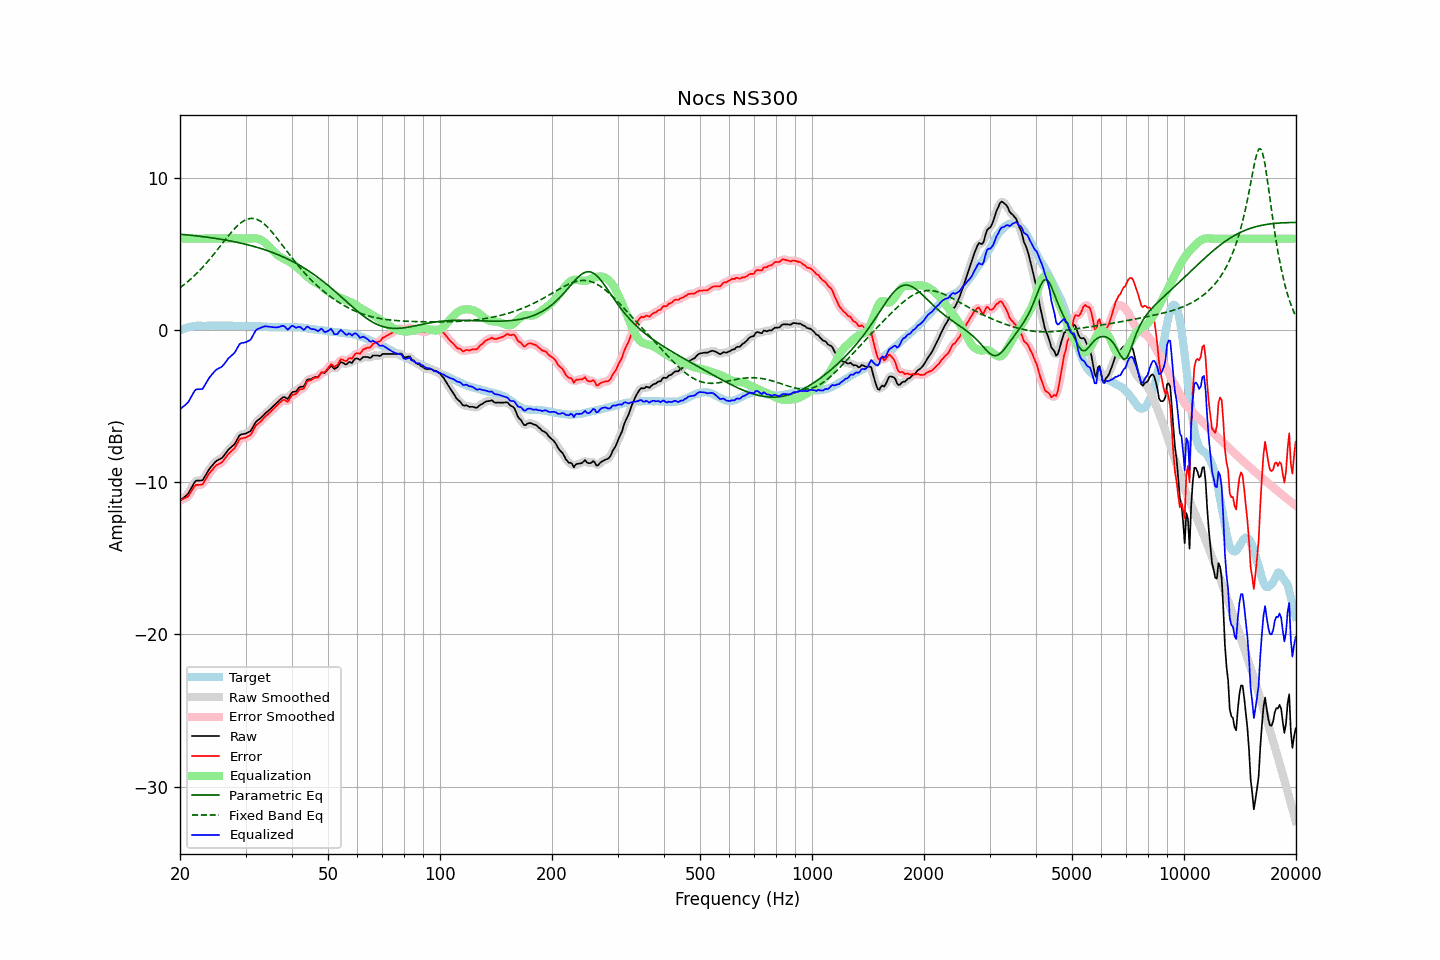

The table this chart was drawn from, first rows:
frequency, raw, error, smoothed, error_smoothed, equalization, parametric_eq, fixed_band_eq, equalized_raw, equalized_smoothed, target
20.00, -11.21, -11.18, -11.20, -11.17, 6.00, 6.29, 2.77, -5.21, -5.20, -0.03
20.20, -11.12, -11.14, -11.13, -11.15, 6.00, 6.28, 2.85, -5.12, -5.13, 0.02
20.40, -11.03, -11.10, -11.05, -11.12, 6.00, 6.27, 2.93, -5.03, -5.05, 0.07
20.61, -10.96, -11.05, -10.96, -11.06, 6.00, 6.26, 3.02, -4.96, -4.96, 0.09
20.81, -10.86, -11.01, -10.86, -11.01, 6.00, 6.25, 3.10, -4.86, -4.86, 0.14
21.02, -10.76, -10.95, -10.74, -10.92, 6.00, 6.24, 3.19, -4.76, -4.74, 0.18
21.23, -10.57, -10.78, -10.58, -10.79, 6.00, 6.23, 3.28, -4.57, -4.58, 0.20
21.44, -10.39, -10.62, -10.39, -10.62, 6.00, 6.22, 3.38, -4.39, -4.39, 0.22
21.66, -10.21, -10.45, -10.19, -10.43, 6.00, 6.21, 3.47, -4.21, -4.19, 0.24
21.87, -10.01, -10.26, -10.03, -10.29, 6.00, 6.20, 3.57, -4.01, -4.03, 0.25
22.09, -9.90, -10.18, -9.93, -10.20, 6.00, 6.18, 3.67, -3.90, -3.93, 0.27
22.31, -9.89, -10.18, -9.88, -10.16, 6.00, 6.17, 3.78, -3.89, -3.88, 0.28
22.54, -9.89, -10.17, -9.90, -10.18, 6.00, 6.16, 3.89, -3.89, -3.90, 0.28
22.76, -9.88, -10.16, -9.90, -10.17, 6.00, 6.15, 4.00, -3.88, -3.90, 0.28
22.99, -9.88, -10.15, -9.84, -10.11, 6.00, 6.13, 4.11, -3.88, -3.84, 0.27
23.22, -9.71, -9.98, -9.72, -9.99, 6.00, 6.12, 4.23, -3.71, -3.72, 0.27
23.45, -9.53, -9.80, -9.55, -9.82, 6.00, 6.11, 4.34, -3.53, -3.55, 0.27
23.69, -9.36, -9.63, -9.35, -9.62, 6.00, 6.09, 4.47, -3.36, -3.35, 0.28
23.92, -9.17, -9.45, -9.19, -9.47, 6.00, 6.08, 4.59, -3.17, -3.19, 0.28
24.16, -9.03, -9.32, -9.04, -9.32, 6.00, 6.06, 4.71, -3.03, -3.04, 0.28
24.40, -8.91, -9.21, -8.90, -9.19, 6.00, 6.05, 4.84, -2.91, -2.90, 0.29
24.65, -8.79, -9.07, -8.78, -9.07, 6.00, 6.03, 4.97, -2.79, -2.78, 0.28
24.89, -8.66, -8.95, -8.67, -8.96, 6.00, 6.02, 5.10, -2.66, -2.67, 0.28
25.14, -8.58, -8.86, -8.59, -8.87, 6.00, 6.00, 5.24, -2.58, -2.59, 0.28
25.39, -8.52, -8.81, -8.53, -8.81, 6.00, 5.98, 5.37, -2.52, -2.53, 0.29
25.65, -8.47, -8.76, -8.47, -8.76, 6.00, 5.97, 5.50, -2.47, -2.47, 0.29
25.91, -8.42, -8.69, -8.40, -8.68, 6.00, 5.95, 5.64, -2.42, -2.40, 0.28
26.16, -8.30, -8.58, -8.30, -8.58, 6.00, 5.93, 5.77, -2.30, -2.30, 0.28
26.43, -8.17, -8.44, -8.17, -8.44, 6.00, 5.91, 5.91, -2.17, -2.17, 0.28
26.69, -8.02, -8.30, -8.02, -8.30, 6.00, 5.89, 6.04, -2.02, -2.02, 0.27
26.96, -7.88, -8.16, -7.89, -8.17, 6.00, 5.87, 6.17, -1.88, -1.89, 0.28
27.23, -7.78, -8.06, -7.78, -8.06, 6.00, 5.85, 6.30, -1.78, -1.78, 0.28
27.50, -7.68, -7.97, -7.69, -7.97, 6.00, 5.83, 6.42, -1.68, -1.69, 0.28
27.77, -7.59, -7.86, -7.59, -7.87, 6.00, 5.81, 6.54, -1.59, -1.59, 0.27
28.05, -7.49, -7.76, -7.47, -7.73, 6.00, 5.79, 6.66, -1.49, -1.47, 0.27
28.33, -7.30, -7.56, -7.30, -7.56, 6.00, 5.77, 6.77, -1.30, -1.30, 0.26
28.62, -7.13, -7.38, -7.12, -7.38, 6.00, 5.75, 6.87, -1.13, -1.12, 0.25
28.90, -6.93, -7.20, -6.97, -7.22, 6.00, 5.72, 6.96, -0.93, -0.97, 0.26
29.19, -6.86, -7.12, -6.87, -7.13, 6.00, 5.70, 7.05, -0.86, -0.87, 0.25
29.48, -6.84, -7.11, -6.83, -7.10, 6.00, 5.68, 7.12, -0.84, -0.83, 0.27
29.78, -6.82, -7.08, -6.82, -7.08, 6.00, 5.65, 7.19, -0.82, -0.82, 0.26
30.08, -6.80, -7.07, -6.79, -7.06, 6.00, 5.62, 7.24, -0.80, -0.79, 0.27
30.38, -6.75, -7.00, -6.76, -7.02, 6.00, 5.60, 7.28, -0.75, -0.76, 0.25
30.68, -6.69, -6.95, -6.70, -6.96, 6.00, 5.57, 7.31, -0.69, -0.70, 0.25
30.99, -6.64, -6.89, -6.60, -6.85, 6.01, 5.54, 7.33, -0.63, -0.60, 0.25
31.30, -6.46, -6.70, -6.45, -6.70, 6.01, 5.52, 7.33, -0.44, -0.44, 0.25
31.61, -6.27, -6.51, -6.27, -6.51, 6.02, 5.49, 7.32, -0.24, -0.25, 0.25
31.93, -6.07, -6.31, -6.09, -6.34, 6.02, 5.46, 7.29, -0.05, -0.08, 0.24
32.24, -5.96, -6.19, -5.97, -6.21, 6.01, 5.43, 7.26, 0.04, 0.04, 0.23
32.57, -5.89, -6.12, -5.88, -6.11, 5.98, 5.39, 7.21, 0.09, 0.10, 0.24
32.89, -5.80, -6.04, -5.80, -6.03, 5.94, 5.36, 7.15, 0.13, 0.14, 0.24
33.22, -5.70, -5.93, -5.70, -5.93, 5.88, 5.33, 7.08, 0.18, 0.18, 0.22
33.55, -5.59, -5.81, -5.60, -5.81, 5.81, 5.29, 7.00, 0.22, 0.22, 0.22
33.89, -5.48, -5.69, -5.49, -5.70, 5.73, 5.26, 6.90, 0.24, 0.24, 0.21
34.23, -5.39, -5.61, -5.39, -5.60, 5.63, 5.22, 6.80, 0.23, 0.24, 0.21
34.57, -5.30, -5.51, -5.30, -5.51, 5.52, 5.19, 6.69, 0.22, 0.22, 0.20
34.92, -5.22, -5.41, -5.21, -5.41, 5.41, 5.15, 6.58, 0.20, 0.20, 0.20
35.27, -5.12, -5.31, -5.11, -5.31, 5.30, 5.11, 6.46, 0.18, 0.19, 0.19
35.62, -5.01, -5.20, -5.01, -5.20, 5.19, 5.07, 6.33, 0.18, 0.18, 0.19
35.97, -4.90, -5.09, -4.90, -5.10, 5.08, 5.03, 6.20, 0.17, 0.17, 0.19
... 635 more rows
